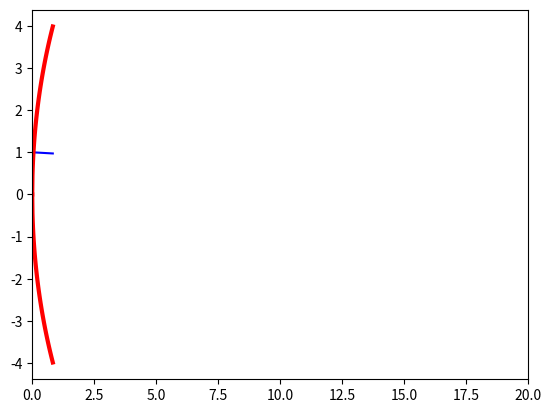

This figure's Python source:
import numpy as np
import matplotlib.pyplot as plt
#from exactraytrace.Functions import safe_arange

def safe_arange(start, stop, step, dec):
    round_start = round(start, dec)
    round_stop = round(stop, dec)
    int_start = round(round_start/step)
    int_stop = round(round_stop/step)

    return step * np.arange(int_start, int_stop+1)

def line_intercept(y_int, Lens_Surf, dz):

    try:
        idx = np.argwhere(np.diff(np.sign(y_int - Lens_Surf))).flatten()
        var = idx[0]
    except:
        idx = np.argwhere(np.diff(np.sign(y_int - (-Lens_Surf)))).flatten()
        if len(idx) != 0:
            var = idx[0]
        else:
            raise ValueError("Intercept doesn't intersect Lens")


    SAG = (var*dz)
    y_prime = y_int[var]

    return SAG, y_prime 

#Refraction at a spherical surface
def pos_spherical_surface( y, radius, aperture,n,dz=.01,dec=2, prev_n = 1,slope = float(0)):

    #Gives the distance to the next plane
    total_SAG = radius - np.sqrt(radius**2 - (aperture/2)**2)

    #Sets up a ray to intersect lens surface
    x_int = safe_arange(0, total_SAG, dz, dec)
    y_int = slope*x_int + y

    #Sets up the lens for intersection check
    Lens_x = safe_arange(0, total_SAG, dz, dec)
    Lens_Surf = np.sqrt(radius**2 - (Lens_x - radius)**2)

    #Find the Intercept
    [SAG, y_prime] = line_intercept(y_int, Lens_Surf, dz)

    #X length from the y intercept to the center
    YTC_Length = radius - SAG

    #Solve for Alpha
    alpha = np.arctan(slope)
    gamma = np.arctan(y_prime/YTC_Length)

    #Angle of Incidence
    rad_i = alpha + gamma

    #Snell's Law
    rad_r = np.arcsin((prev_n*np.sin(rad_i))/n)

    #Calculate new Slope
    beta = (rad_r-gamma)
    slope2 = np.tan(beta)

    #Ray 1 Matrix
    x_Ray1 = x_int[:int(SAG/dz)]
    y_Ray1 = y_int[:int(SAG/dz)]

    #Ray 2 Matrix
    x_Ray2 = Lens_x[int((SAG/dz)+dz):]
    y_Ray2 = slope2*(x_Ray2 -x_Ray2[0]) + y_Ray1[-1]

    #Output Matrix
    x_out = np.concatenate((x_Ray1,x_Ray2))
    y_out = np.concatenate((y_Ray1,y_Ray2))


    return slope2, x_out, y_out , Lens_x, Lens_Surf

[slope, x, y, Lens_x, Lens_y] = pos_spherical_surface(1, 10, 8,1.5,slope = 0 )
fig, pos_sphere = plt.subplots()
pos_sphere.plot(x, y, 'b')
pos_sphere.plot(Lens_x, Lens_y,Lens_x, -Lens_y, color = 'r', linewidth = 3.0)
pos_sphere.set_xlim(0,20)
print(slope)
plt.show()